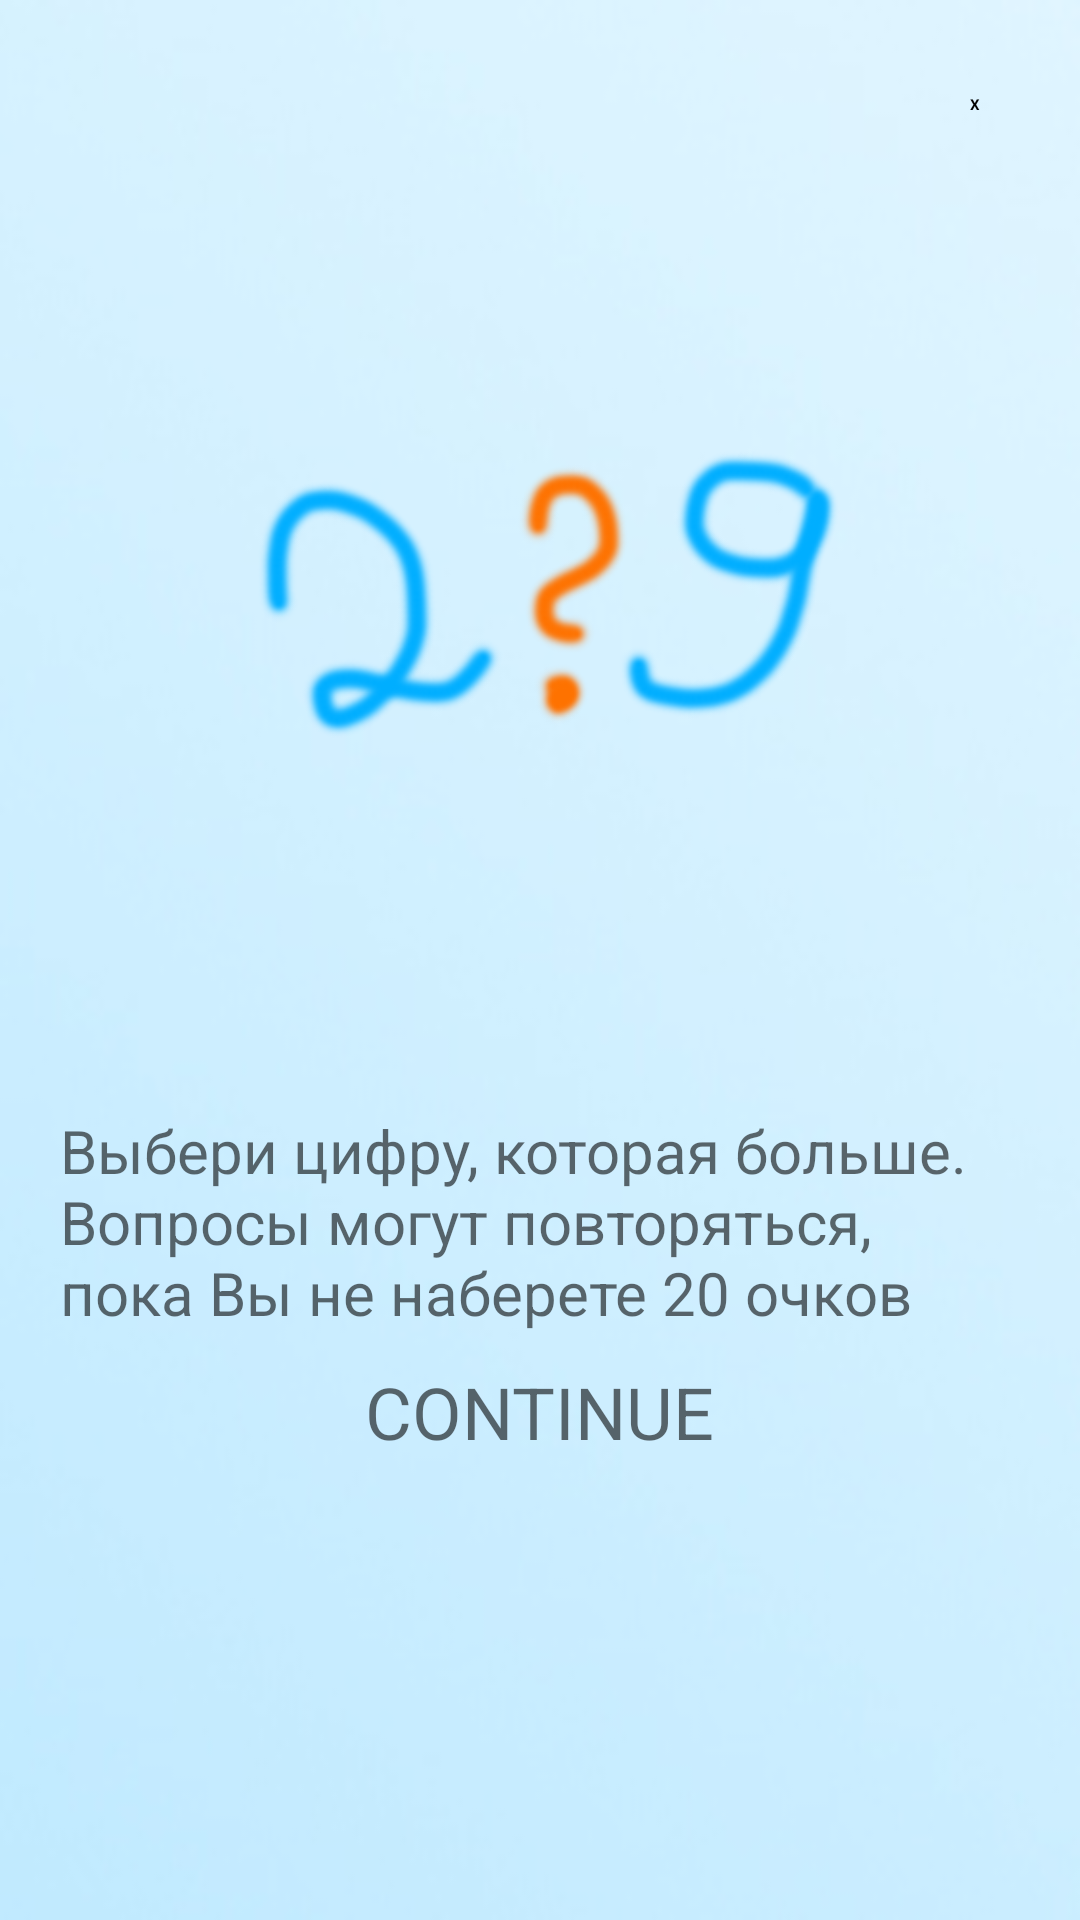

Reconstruct the res/layout file that produces this screen, plus the resources it refers to.
<!-- AndroidManifest.xml: application theme Theme.Quiz -->
<!-- res/layout/previewdialog.xml -->
<?xml version="1.0" encoding="utf-8"?>
<LinearLayout xmlns:android="http://schemas.android.com/apk/res/android"
    android:orientation="vertical"
    android:layout_width="wrap_content"
    android:layout_height="wrap_content"
    android:id="@+id/dialogFon"
    android:background="@drawable/previewbackground1"
    android:layout_gravity="center"
    android:scaleType="centerCrop"
    android:layout_margin="10dp"
    >
    <LinearLayout
        android:layout_width="match_parent"
        android:layout_height="wrap_content"
        android:orientation="vertical"
        android:padding="20dp"
        android:gravity="center">
        <TextView
            android:layout_width="30dp"
            android:layout_height="30dp"
            android:id="@+id/buttonClose"
            android:text="X"
            android:textStyle="bold"
            android:gravity="center"
            android:background="@drawable/button_stroke_black95_press_white"
            android:layout_gravity="end"
            />

        <ImageView
            android:layout_width="match_parent"
            android:layout_height="0dp"
            android:id="@+id/previewImage"
            android:src="@drawable/previewimage1"
            android:layout_weight="60"
            android:layout_marginTop="10dp"
            />

        <TextView
            android:layout_width="wrap_content"
            android:layout_height="0dp"
            android:id="@+id/textDescription"
            android:text="@string/level1"
            android:layout_weight="30"
            android:textColor="@color/black95"
            android:textSize="20sp"
            android:layout_marginTop="10dp"
            />

        <Button
            android:layout_width="wrap_content"
            android:layout_height="0dp"
            android:id="@+id/buttonContinue"
            android:background="@drawable/button_stroke_black95_press_white"
            android:layout_weight="10"
            android:text="@string/textContinue"
            android:textColor="@color/black95"
            android:paddingLeft="10dp"
            android:paddingRight="10dp"
            android:textAllCaps="true"
            android:textSize="24sp"
            android:layout_marginTop="10dp"
            />
        </LinearLayout>
</LinearLayout>
<!-- resources referenced by this layout -->
<resources>
  <color name="black95">#95000000</color>
  <!-- drawable previewbackground1: jpg bitmap (drawable, 22348 bytes) -->
  <!-- drawable previewimage1: png bitmap (drawable-v24, 23950 bytes) -->
  <string name="level1">Выбери цифру, которая больше.\nВопросы могут повторяться, пока Вы не наберете 20 очков</string>
  <string name="textContinue">Continue</string>
  <style name="Theme.Quiz" parent="Theme.AppCompat.Light.NoActionBar">
          
          <item name="colorPrimary">@color/purple_500</item>
          <item name="colorPrimaryDark">@color/purple_700</item>
          <item name="colorAccent">@color/teal_200</item>
          
          <item name="android:windowFullscreen">true</item>
      </style>
  <color name="purple_500">#FF6200EE</color>
  <color name="purple_700">#FF3700B3</color>
  <color name="teal_200">#FF03DAC5</color>
</resources>
